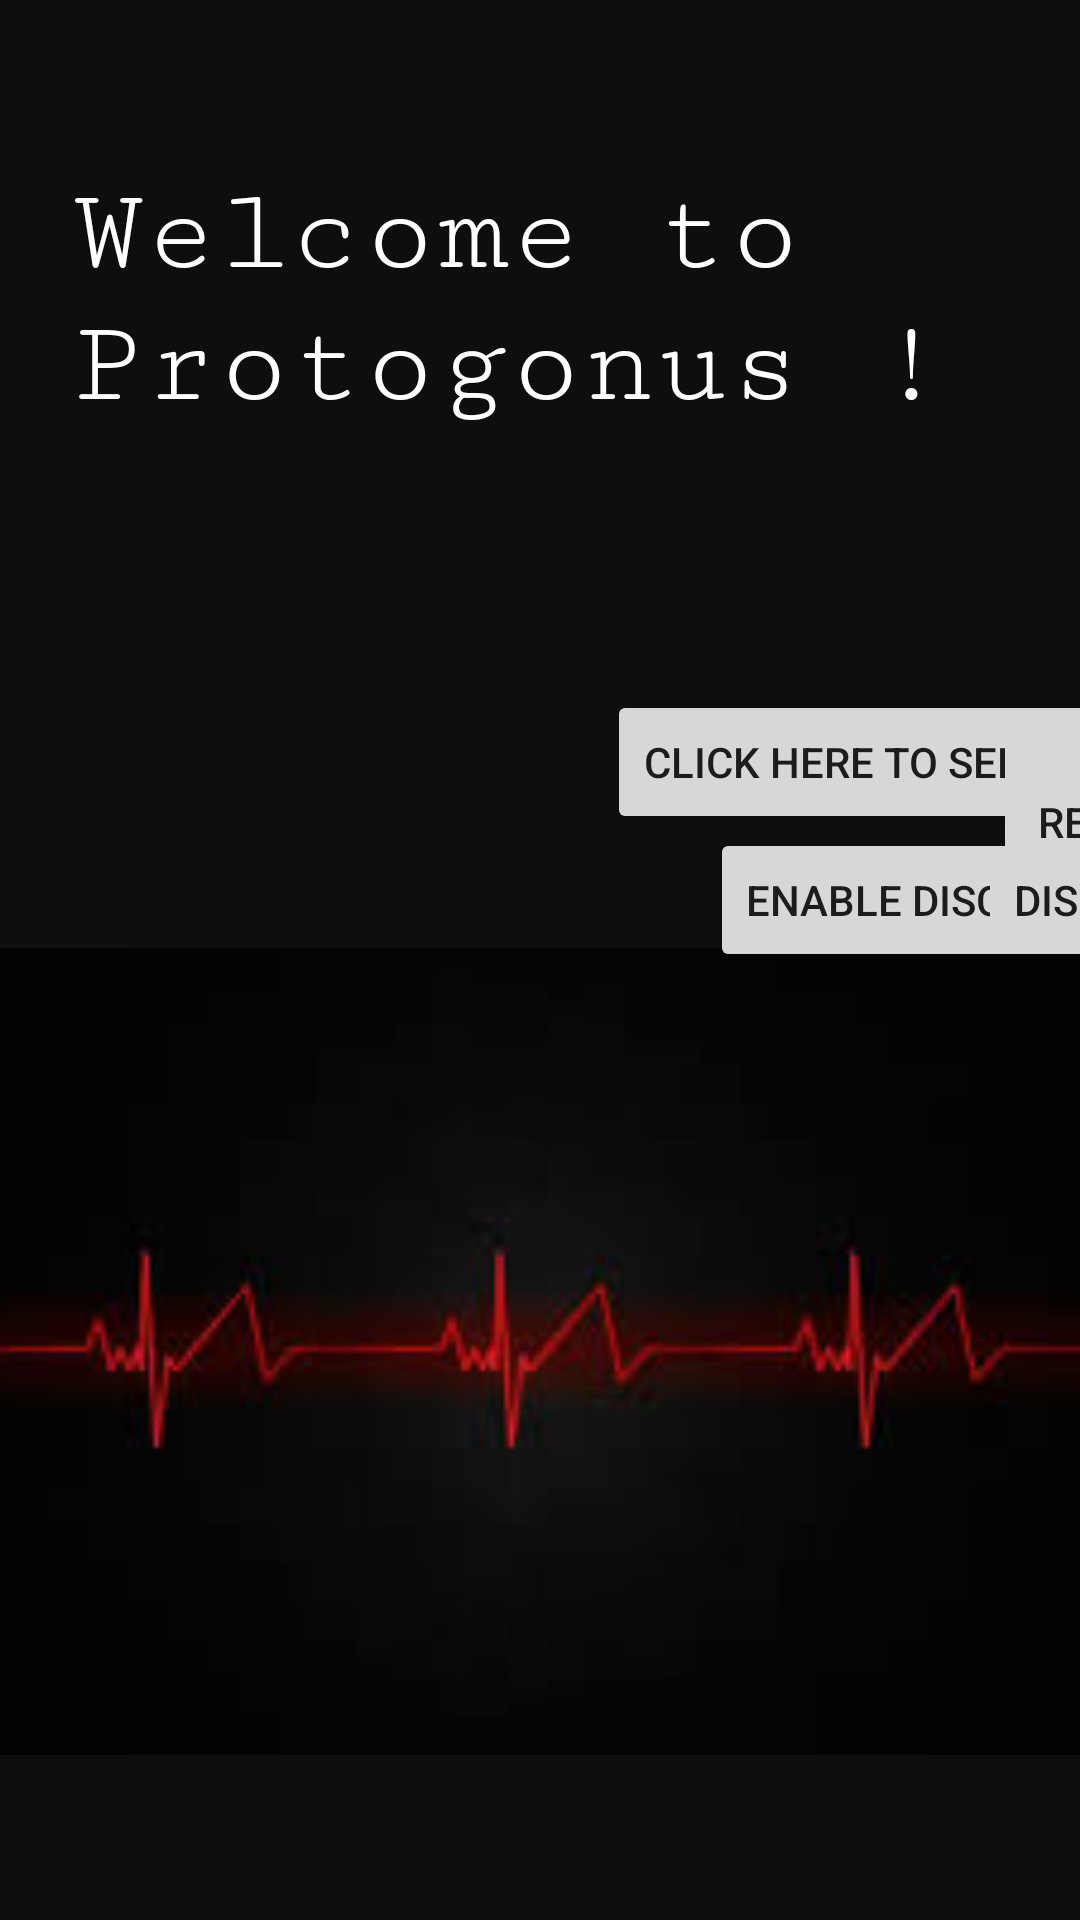

Reconstruct the res/layout file that produces this screen, plus the resources it refers to.
<!-- AndroidManifest.xml: application theme Theme.Protogonus -->
<!-- res/layout/activity_main.xml -->
<?xml version="1.0" encoding="utf-8"?>
<androidx.constraintlayout.widget.ConstraintLayout xmlns:android="http://schemas.android.com/apk/res/android"
    xmlns:app="http://schemas.android.com/apk/res-auto"
    xmlns:tools="http://schemas.android.com/tools"
    android:layout_width="wrap_content"
    android:layout_height="wrap_content"
    android:background="#0E0E0D"
    tools:context="com.example.protogonus.MainActivity">

    <TextView
        android:id="@+id/textView"
        android:layout_width="312dp"
        android:layout_height="129dp"
        android:fontFamily="serif-monospace"
        android:text="Welcome to Protogonus !"
        android:textColor="@color/white"
        android:textSize="40dp"
        app:layout_constraintBottom_toBottomOf="parent"
        app:layout_constraintLeft_toLeftOf="parent"
        app:layout_constraintRight_toRightOf="parent"
        app:layout_constraintTop_toTopOf="parent"
        app:layout_constraintVertical_bias="0.109" />
    <Button
        android:id="@+id/button"
        android:layout_width="wrap_content"
        android:layout_height="wrap_content"
        android:layout_marginTop="230dp"
        android:text="Click here to send an SOS "
        app:layout_constraintEnd_toEndOf="@+id/image"
        app:layout_constraintTop_toTopOf="parent" />

    <Button
        android:id="@+id/button1"
        android:layout_width="wrap_content"
        android:layout_height="wrap_content"
        android:layout_marginTop="250dp"
        android:text="On/ Off "
        app:layout_constraintBottom_toBottomOf="@id/button"
        app:layout_constraintEnd_toEndOf="@+id/image"
        app:layout_constraintTop_toTopOf="parent" />

    <Button
        android:id="@+id/button2"
        android:layout_width="wrap_content"
        android:layout_height="wrap_content"
        android:layout_marginTop="250dp"
        android:layout_marginLeft = "75dp"
        android:text="Receive "
        app:layout_constraintEnd_toEndOf="@+id/image"
        app:layout_constraintTop_toTopOf="parent" />

    <Button
        android:id="@+id/button3"
        android:layout_width="wrap_content"
        android:layout_height="wrap_content"
        android:layout_marginTop="276dp"
        android:text="Enable Discoverable "
        app:layout_constraintEnd_toEndOf="@+id/image"
        app:layout_constraintTop_toTopOf="parent" />

    <Button
        android:id="@+id/button4"
        android:layout_width="wrap_content"
        android:layout_height="wrap_content"
        android:layout_marginTop="276dp"
        android:layout_marginLeft="10dp"
        android:text="Discover "
        app:layout_constraintEnd_toEndOf="@+id/image"
        app:layout_constraintTop_toTopOf="parent" />

    <ImageView
        android:id="@+id/image"
        android:layout_width="480dp"
        android:layout_height="0dp"
        android:layout_marginBottom="37dp"
        android:src="@drawable/imagee"
        app:layout_constraintBottom_toBottomOf="parent"
        app:layout_constraintEnd_toEndOf="parent"
        app:layout_constraintHorizontal_bias="0.507"
        app:layout_constraintStart_toStartOf="parent"
        app:layout_constraintTop_toBottomOf="@+id/button2" />




    <ListView
        android:id="@+id/lvNewDevices"
        android:layout_width="wrap_content"
        android:layout_height="wrap_content"
        tools:ignore="MissingConstraints" />
</androidx.constraintlayout.widget.ConstraintLayout>
<!-- resources referenced by this layout -->
<resources>
  <!-- drawable imagee: jpg bitmap (drawable, 2917 bytes) -->
  <style name="Theme.Protogonus" parent="Theme.MaterialComponents.DayNight.DarkActionBar">
          
          <item name="colorPrimary">@color/purple_500</item>
          <item name="colorPrimaryVariant">@color/purple_700</item>
          <item name="colorOnPrimary">@color/white</item>
          
          <item name="colorSecondary">@color/teal_200</item>
          <item name="colorSecondaryVariant">@color/teal_700</item>
          <item name="colorOnSecondary">@color/black</item>
          
          <item name="android:statusBarColor" tools:targetApi="l">?attr/colorPrimaryVariant</item>
          
      </style>
  <!-- not gathered from this repository: default colours our renderer supplied (Android Studio template values) -->
  <color name="purple_500">#FF6200EE</color>
  <color name="purple_700">#FF3700B3</color>
  <color name="teal_200">#FF03DAC5</color>
  <color name="teal_700">#FF018786</color>
  <color name="black">#FF000000</color>
  <color name="white">#FFFFFFFF</color>
</resources>
